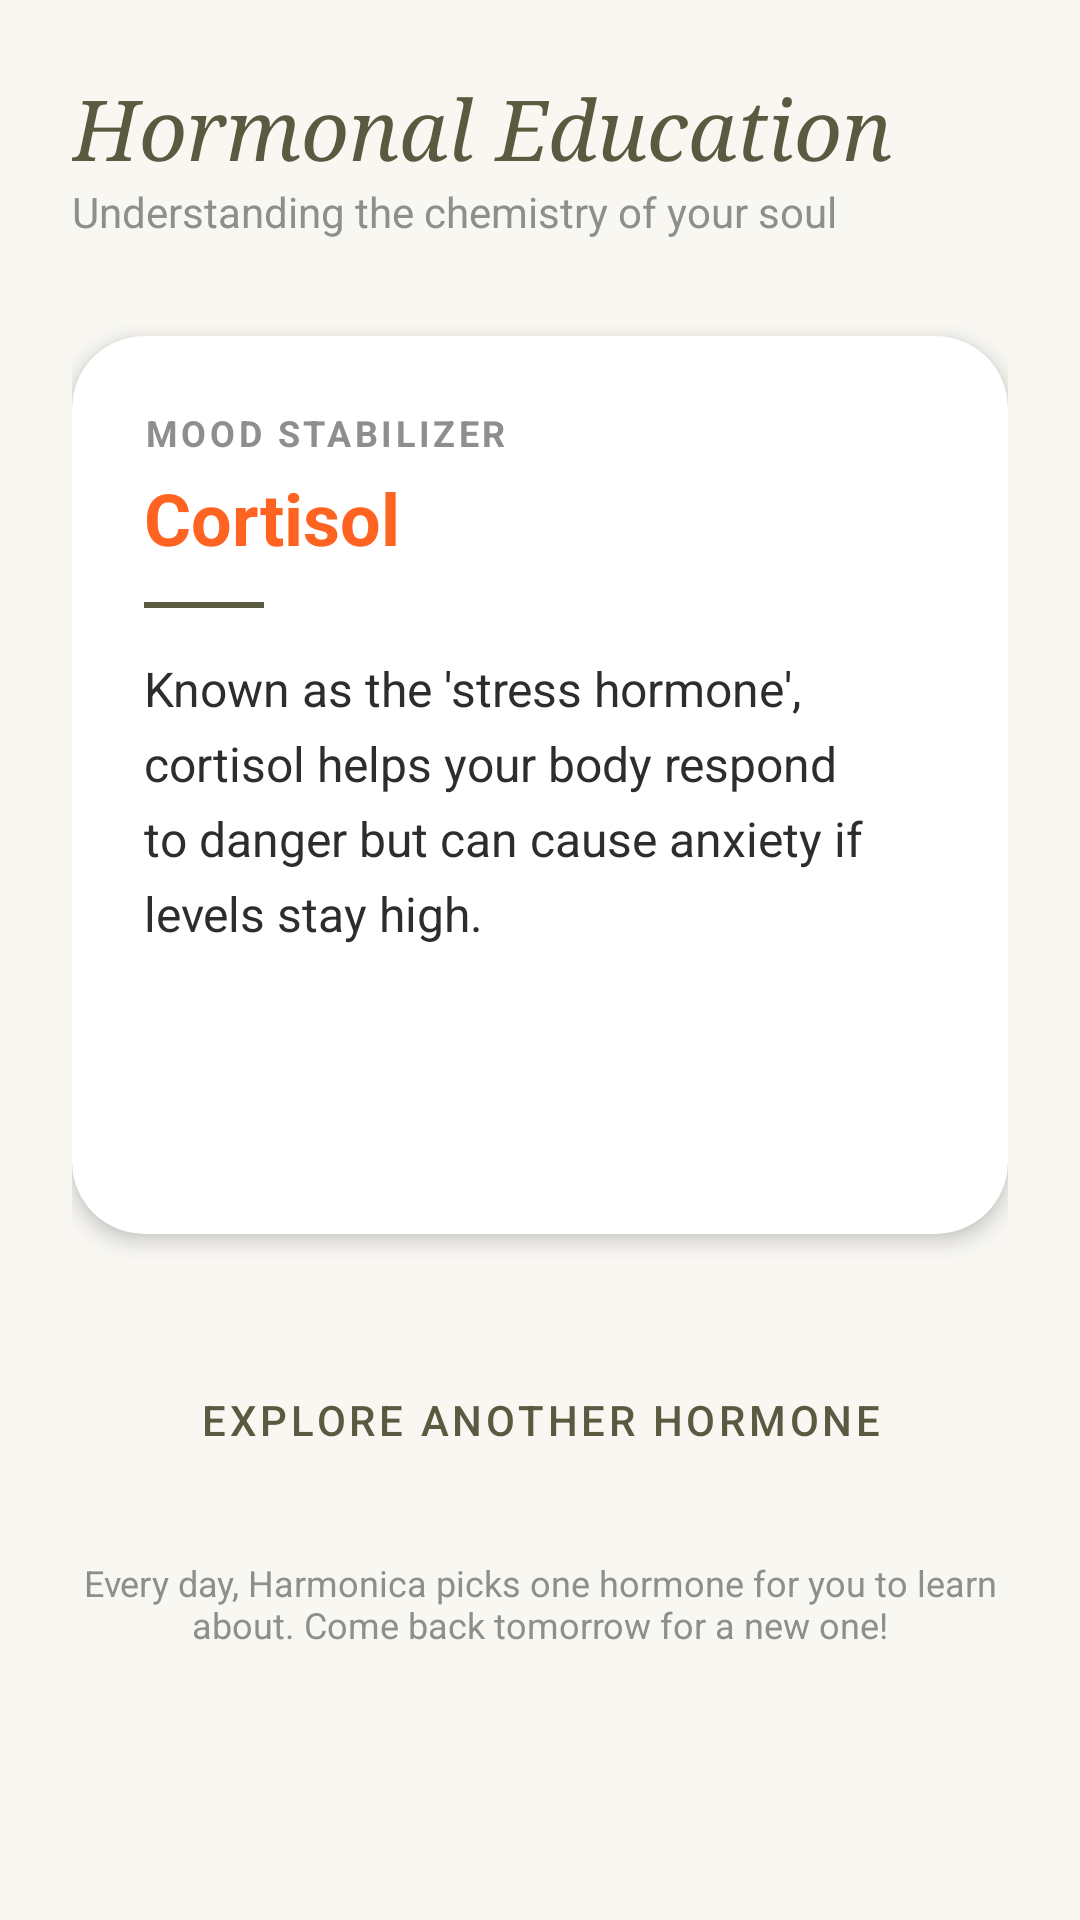

Write the Android layout XML for this screen, with the resource values it uses.
<!-- AndroidManifest.xml: application theme Theme.Harmonica -->
<!-- res/layout/fragment_education.xml -->
<?xml version="1.0" encoding="utf-8"?>
<LinearLayout xmlns:android="http://schemas.android.com/apk/res/android"
    xmlns:app="http://schemas.android.com/apk/res-auto"
    android:layout_width="match_parent"
    android:layout_height="match_parent"
    android:orientation="vertical"
    android:padding="24dp"
    android:background="@color/harmonica_bg">

    <TextView
        android:layout_width="wrap_content"
        android:layout_height="wrap_content"
        android:text="Hormonal Education"
        android:fontFamily="serif"
        android:textSize="28sp"
        android:textColor="@color/harmonica_primary"
        android:textStyle="italic" />

    <TextView
        android:layout_width="wrap_content"
        android:layout_height="wrap_content"
        android:text="Understanding the chemistry of your soul"
        android:textColor="@color/harmonica_hint"
        android:textSize="14sp"
        android:layout_marginBottom="32dp"/>

    <androidx.cardview.widget.CardView
        android:layout_width="match_parent"
        android:layout_height="wrap_content"
        app:cardCornerRadius="24dp"
        app:cardElevation="4dp"
        app:cardBackgroundColor="@color/white">

        <FrameLayout
            android:layout_width="match_parent"
            android:layout_height="wrap_content">

            
            <ProgressBar
                android:id="@+id/progressBarEdu"
                android:layout_width="wrap_content"
                android:layout_height="wrap_content"
                android:layout_gravity="center"
                android:visibility="gone"
                android:indeterminateTint="@color/harmonica_primary" />

            <LinearLayout
                android:id="@+id/layoutContentEdu"
                android:layout_width="match_parent"
                android:layout_height="wrap_content"
                android:orientation="vertical"
                android:padding="24dp">

                <TextView
                    android:id="@+id/txtHormoneType"
                    android:layout_width="wrap_content"
                    android:layout_height="wrap_content"
                    android:text="Mood Stabilizer"
                    android:textColor="@color/harmonica_hint"
                    android:textSize="12sp"
                    android:textAllCaps="true"
                    android:letterSpacing="0.1"
                    android:textStyle="bold" />

                <TextView
                    android:id="@+id/txtHormoneName"
                    android:layout_width="wrap_content"
                    android:layout_height="wrap_content"
                    android:layout_marginTop="4dp"
                    android:text="Cortisol"
                    android:textColor="@color/harmonica_accent"
                    android:textSize="24sp"
                    android:textStyle="bold" />

                <View
                    android:layout_width="40dp"
                    android:layout_height="2dp"
                    android:layout_marginTop="12dp"
                    android:background="@color/harmonica_primary" />

                <TextView
                    android:id="@+id/txtHormoneDesc"
                    android:layout_width="match_parent"
                    android:layout_height="wrap_content"
                    android:layout_marginTop="16dp"
                    android:text="Known as the 'stress hormone', cortisol helps your body respond to danger but can cause anxiety if levels stay high."
                    android:textColor="@color/harmonica_text"
                    android:textSize="16sp"
                    android:lineSpacingExtra="6dp" />

                <Button
                    android:id="@+id/btnLearnMore"
                    android:layout_width="wrap_content"
                    android:layout_height="wrap_content"
                    android:layout_marginTop="24dp"
                    android:text="Read Scientific Insights"
                    android:backgroundTint="@color/harmonica_primary"
                    android:textColor="@color/white"
                    app:cornerRadius="12dp"
                    style="@style/Widget.MaterialComponents.Button" />
            </LinearLayout>
        </FrameLayout>
    </androidx.cardview.widget.CardView>

    <Button
        android:id="@+id/btnNextHormone"
        android:layout_width="match_parent"
        android:layout_height="60dp"
        android:layout_marginTop="32dp"
        android:text="Explore Another Hormone"
        android:backgroundTint="@color/harmonica_bg"
        android:textColor="@color/harmonica_primary"
        style="@style/Widget.MaterialComponents.Button.OutlinedButton"
        app:strokeColor="@color/harmonica_primary"
        app:cornerRadius="30dp" />

    <TextView
        android:layout_width="match_parent"
        android:layout_height="wrap_content"
        android:layout_marginTop="16dp"
        android:text="Every day, Harmonica picks one hormone for you to learn about. Come back tomorrow for a new one!"
        android:textColor="@color/harmonica_hint"
        android:textSize="12sp"
        android:textAlignment="center" />

</LinearLayout>
<!-- resources referenced by this layout -->
<resources>
  <color name="harmonica_accent">#FF6321</color>
  <color name="harmonica_bg">#F8F7F2</color>
  <color name="harmonica_hint">#8E8E8E</color>
  <color name="harmonica_primary">#5A5A40</color>
  <color name="harmonica_text">#2D2D2D</color>
  <color name="white">#FFFFFFFF</color>
  <style name="Theme.Harmonica" parent="Base.Theme.Harmonica" />
  <style name="Base.Theme.Harmonica" parent="Theme.Material3.DayNight.NoActionBar">
          <item name="android:windowFullscreen">false</item>
          <item name="android:windowTranslucentStatus">false</item>
          <item name="android:windowTranslucentNavigation">false</item>
          
          
          <item name="android:statusBarColor">@color/harmonica_bg</item>
          <item name="android:windowLightStatusBar" tools:targetApi="m">true</item>
          
          
          <item name="colorPrimary">@color/harmonica_primary</item>
          <item name="colorSecondary">@color/harmonica_olive</item>
          <item name="android:windowBackground">@color/harmonica_bg</item>
      </style>
  <color name="harmonica_olive">#5A5A40</color>
</resources>
